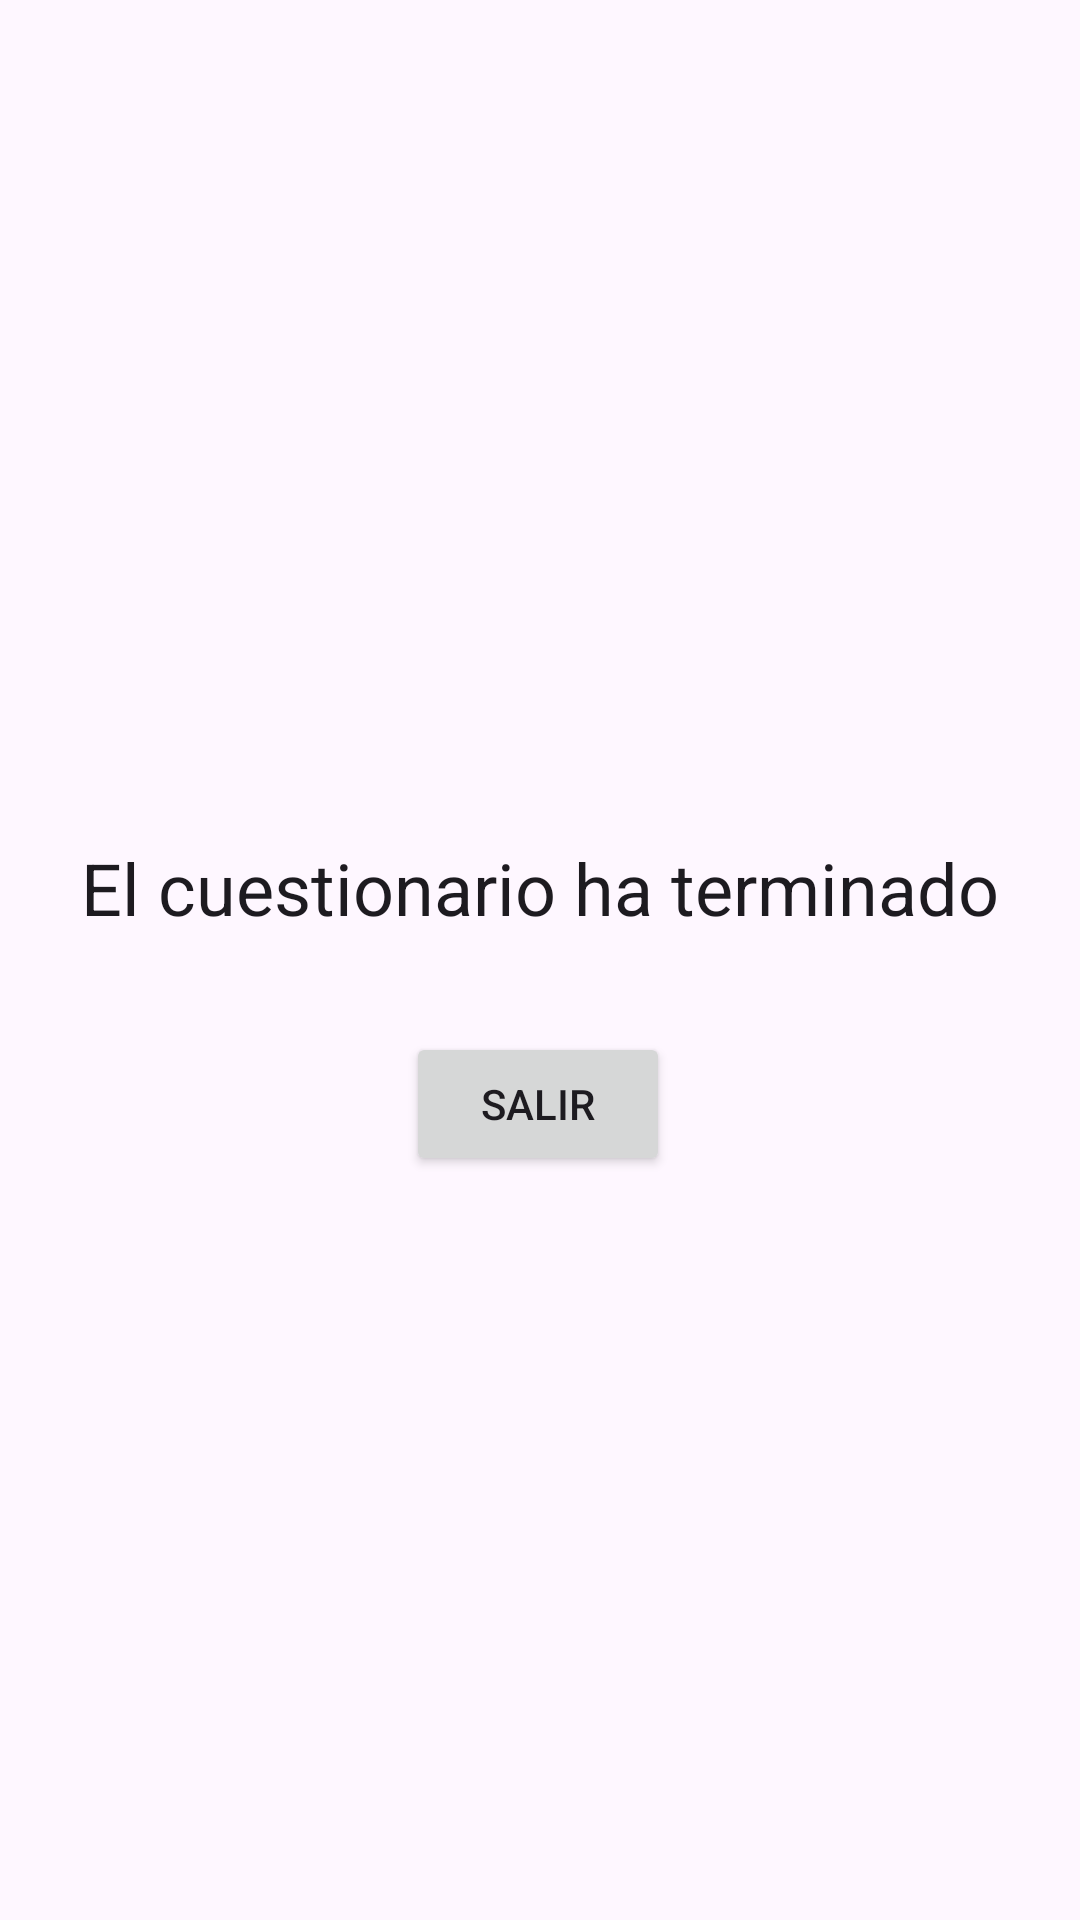

Reconstruct the res/layout file that produces this screen, plus the resources it refers to.
<!-- AndroidManifest.xml: application theme Theme.ProyectoMoviles -->
<!-- res/layout/fragment_cuestionario_completado.xml -->
<?xml version="1.0" encoding="utf-8"?>
<androidx.constraintlayout.widget.ConstraintLayout xmlns:android="http://schemas.android.com/apk/res/android"
    xmlns:app="http://schemas.android.com/apk/res-auto"
    xmlns:tools="http://schemas.android.com/tools"
    android:id="@+id/frameLayout2"
    android:layout_width="match_parent"
    android:layout_height="match_parent"
    tools:context=".FragmentCuestionarioCompletado">

    <TextView
        android:id="@+id/textView4"
        style="@style/TextAppearance.Material3.HeadlineSmall"
        android:layout_width="wrap_content"
        android:layout_height="wrap_content"
        android:text="El cuestionario ha terminado"
        app:layout_constraintBottom_toTopOf="@+id/salir"
        app:layout_constraintEnd_toEndOf="parent"
        app:layout_constraintHorizontal_bias="0.5"
        app:layout_constraintStart_toStartOf="parent"
        app:layout_constraintTop_toTopOf="parent"
        app:layout_constraintVertical_bias="0.53"
        app:layout_constraintVertical_chainStyle="packed" />

    <Button
        android:id="@+id/salir"
        android:layout_width="wrap_content"
        android:layout_height="48dp"
        android:layout_marginTop="32dp"
        android:text="Salir"
        app:layout_constraintBottom_toBottomOf="parent"
        app:layout_constraintEnd_toEndOf="@+id/textView4"
        app:layout_constraintHorizontal_bias="0.497"
        app:layout_constraintStart_toStartOf="@+id/textView4"
        app:layout_constraintTop_toBottomOf="@+id/textView4" />
</androidx.constraintlayout.widget.ConstraintLayout>
<!-- resources referenced by this layout -->
<resources>
  <style name="Theme.ProyectoMoviles" parent="Base.Theme.ProyectoMoviles" />
  <style name="Base.Theme.ProyectoMoviles" parent="Theme.Material3.DayNight.NoActionBar">
          
          
      </style>
</resources>
